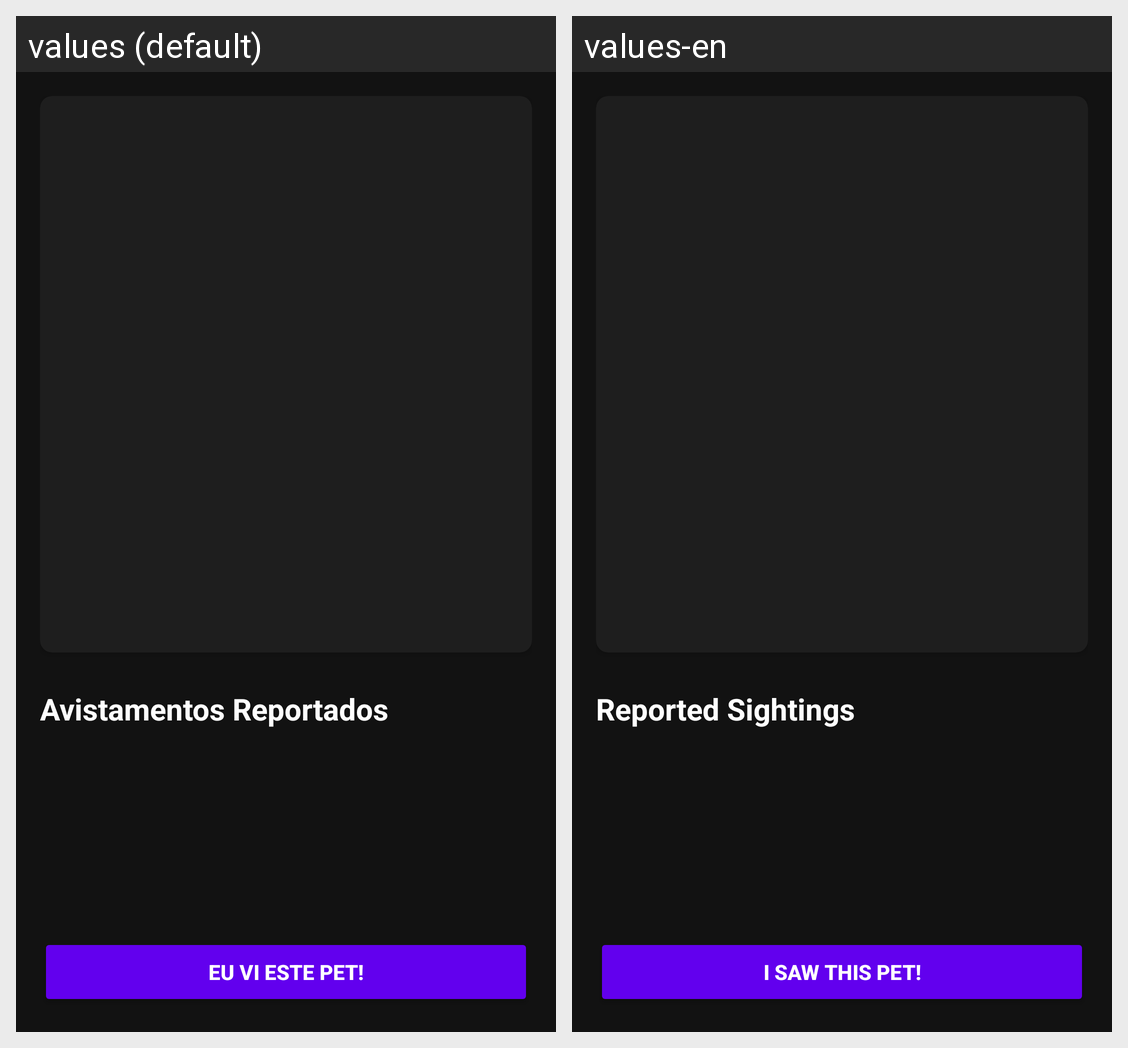

The same Android screen rendered under two of its app's locales, left to right. List the strings drawn on it with the default value and each locale's translation.
Android screen res/layout/activity_pet_details.xml rendered under 2 locales, left to right: values (default), values-en. Device: Nexus 5 (rendered at 1080×1920; each locale shown at half size, 540×960, under a caption strip naming it); theme Theme.CadeMeuPet.
Strings drawn on this screen, with the default value and each locale's value (text and hints the layout hard-codes, and strings that could not be matched under every locale, appear in the picture but are not listed):

label_sightings
  values: Avistamentos Reportados
  values-en: Reported Sightings

btn_report_seen
  values: Eu vi este pet!
  values-en: I saw this pet!
